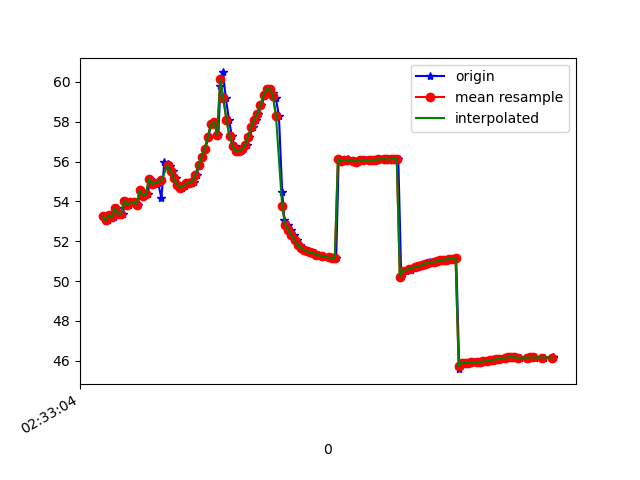

The data file committed next to this chart (first rows):
1617849184828, 544828379740210, 53.244324, 10.7289505, -16.183018
1617849184843, 544828398970980, 53.04, 10.74, -16.42
1617849184854, 544828418201750, 53.08, 10.71, -16.06
1617849184874, 544828437432520, 53.31, 11.29, -16.79
1617849184895, 544828456663290, 53.2, 11.2, -16.6
1617849184911, 544828475894060, 53.65, 11.59, -16.25
1617849184930, 544828495124830, 53.38, 11.47, -16.57
1617849184949, 544828514355600, 53.39, 11.44, -16.28
1617849184969, 544828533586370, 54.02, 12.36, -16.62
1617849184988, 544828552817140, 53.81, 12.16, -16.44
1617849185007, 544828572047910, 53.96, 12.2, -16.12
1617849185026, 544828591278680, 53.97, 12.55, -16.81
1617849185048, 544828610509450, 53.84, 12.36, -16.53
1617849185064, 544828629740220, 54.55, 13.05, -16.1
1617849185083, 544828648970990, 54.29, 13, -16.5
1617849185113, 544828668201760, 54.35, 13.07, -15.95
1617849185124, 544828687432530, 55.15, 13.97, -15.13
1617849185141, 544828706663300, 54.86, 14, -15.59
1617849185159, 544828725894070, 54.88, 14.09, -15.07
1617849185179, 544828745124840, 54.92, 14.23, -14.51
1617849185200, 544828764355610, 54.16, 12, -13.8
1617849185219, 544828783586380, 55.96, 14.15, -13.36
1617849185240, 544828802817150, 55.87, 13.73, -12.6
1617849185257, 544828822047920, 55.77, 12.81, -11.76
1617849185275, 544828841278690, 55.52, 11.25, -11.14
1617849185294, 544828860509460, 55.16, 9.502, -11.18
1617849185312, 544828879740230, 54.84, 8.133, -12.26
1617849185330, 544828898971000, 54.69, 7.395, -14.5
1617849185350, 544828918201770, 54.77, 6.957, -17.71
1617849185370, 544828937432540, 54.9, 6.293, -21.62
1617849185388, 544828956663310, 54.94, 5.313, -25.94
1617849185409, 544828975894080, 55, 4.33, -30.48
1617849185427, 544828995124850, 55.34, 3.595, -34.99
1617849185445, 544829014355620, 55.84, 2.929, -39.29
1617849185465, 544829033586390, 56.24, 2.109, -43.36
1617849185484, 544829052817160, 56.65, 1.277, -47.02
1617849185504, 544829072047930, 57.23, 0.6559, -50.29
1617849185520, 544829091278700, 57.88, 0.3208, -53.48
1617849185541, 544829110509470, 58.01, -0.1854, -56.88
1617849185568, 544829129740240, 57.33, -1.265, -60.04
1617849185581, 544829148971010, 59.8, -5.407, -62.2
1617849185598, 544829168201780, 60.48, -4.213, -64.62
1617849185616, 544829187432550, 59.17, -5.405, -66.08
1617849185637, 544829206663320, 58.1, -6.253, -67.09
1617849185655, 544829225894090, 57.29, -6.775, -67.62
1617849185674, 544829245124860, 56.76, -7.051, -67.66
1617849185695, 544829264355630, 56.53, -7.066, -67.13
1617849185713, 544829283586400, 56.52, -6.825, -66.05
1617849185730, 544829302817170, 56.62, -6.35, -64.41
1617849185750, 544829322047940, 56.84, -5.66, -62.16
1617849185769, 544829341278710, 57.26, -4.76, -59.28
1617849185792, 544829360509480, 57.74, -3.741, -55.85
1617849185808, 544829379740250, 58.09, -2.731, -51.91
1617849185826, 544829398971020, 58.41, -1.602, -47.61
1617849185846, 544829418201790, 58.85, -0.2867, -43.15
1617849185869, 544829437432560, 59.34, 1.188, -38.85
1617849185892, 544829456663330, 59.64, 2.621, -34.8
1617849185903, 544829475894100, 59.64, 3.761, -31.06
1617849185920, 544829495124870, 59.43, 4.575, -27.78
1617849185939, 544829514355640, 59.2, 5.407, -25.18
1617849185959, 544829533586410, 58.3, 10.12, -18.99
... 91 more rows
